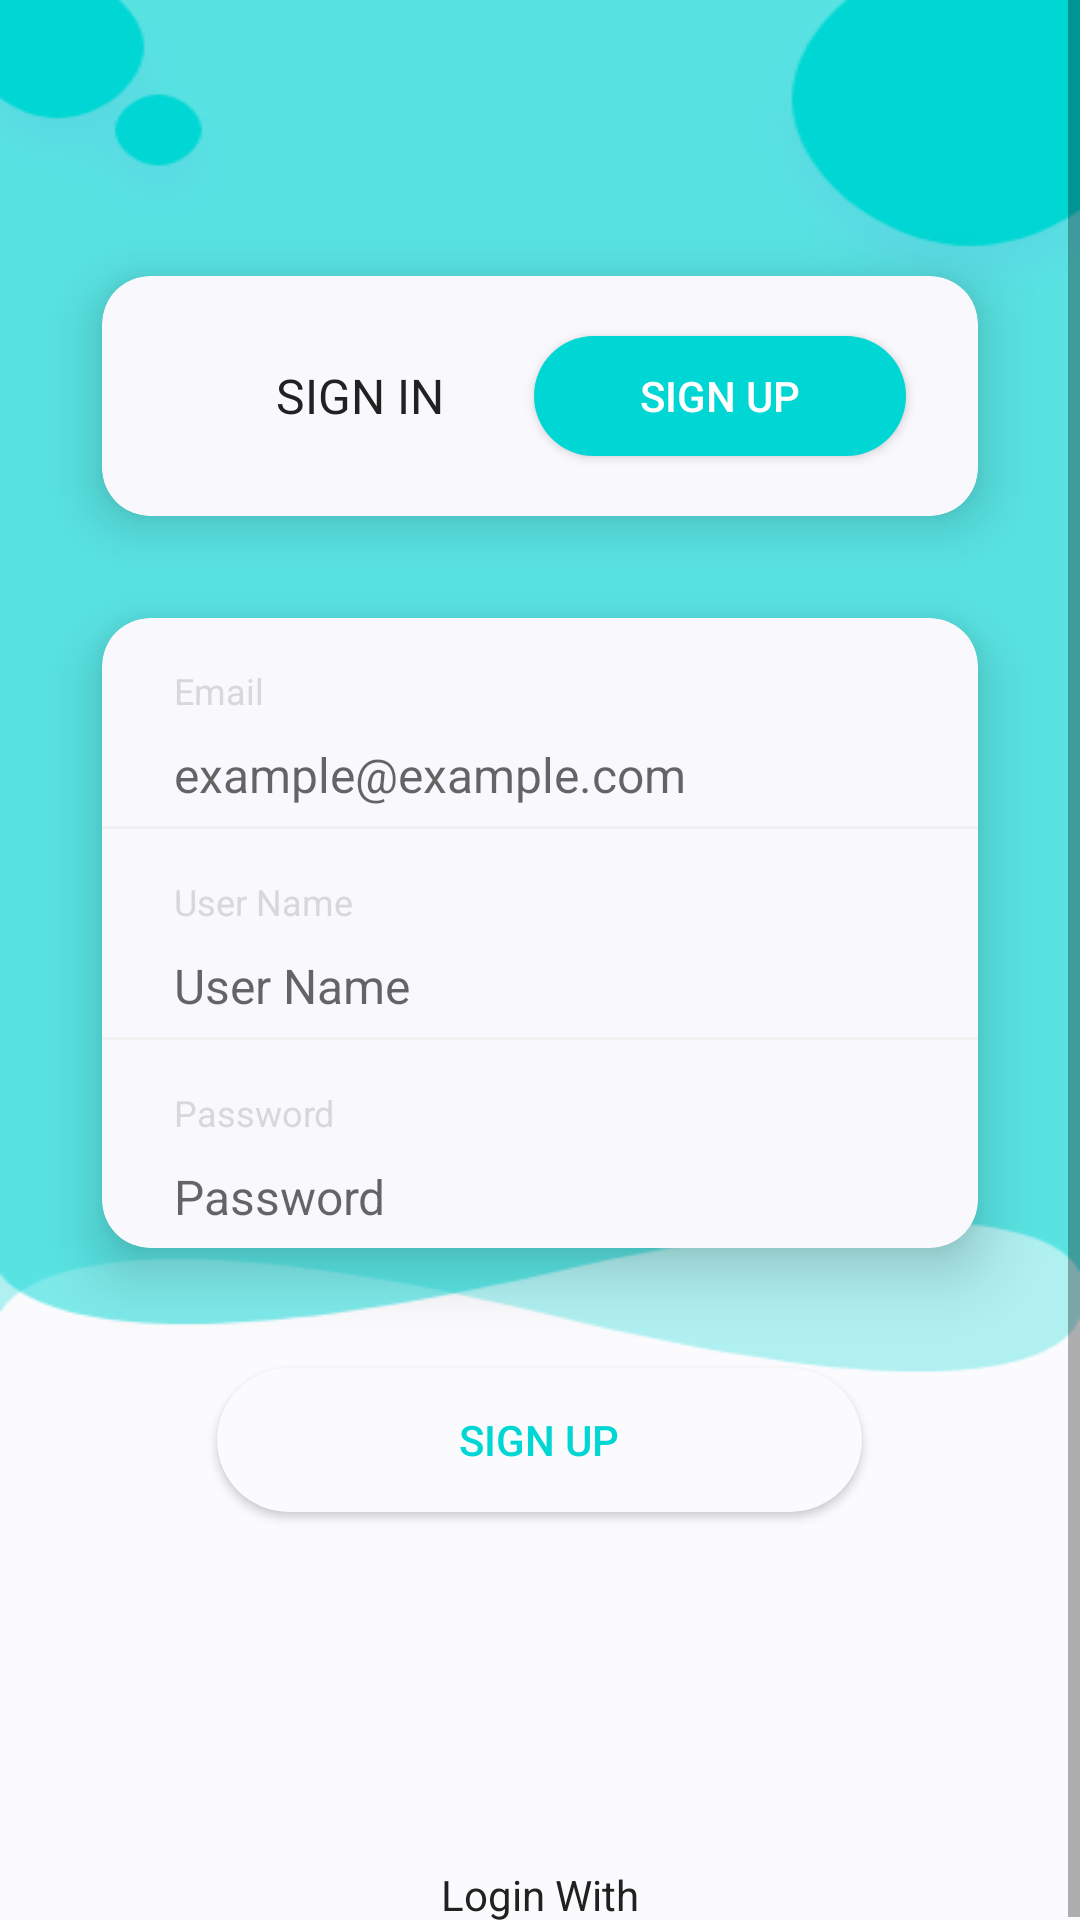

The Android layout XML behind this screen, and the referenced resources:
<!-- AndroidManifest.xml: application theme AppTheme -->
<!-- res/layout/fragment_register.xml -->
<?xml version="1.0" encoding="utf-8"?>
<android.support.constraint.ConstraintLayout xmlns:android="http://schemas.android.com/apk/res/android"
    xmlns:app="http://schemas.android.com/apk/res-auto"
    xmlns:tools="http://schemas.android.com/tools"
    android:layout_width="match_parent"
    android:layout_height="match_parent"
    tools:context=".ui.fragments.RegisterFragment">

    <ImageView
        android:id="@+id/imageView"
        android:layout_width="match_parent"
        android:layout_height="match_parent"
        android:scaleType="fitXY"
        app:layout_constraintBottom_toBottomOf="parent"
        app:layout_constraintEnd_toEndOf="parent"
        app:layout_constraintHorizontal_bias="1.0"
        app:layout_constraintStart_toStartOf="parent"
        app:layout_constraintTop_toTopOf="parent"
        app:layout_constraintVertical_bias="1.0"
        app:srcCompat="@drawable/register_background" />

    <ScrollView
        android:layout_width="match_parent"
        android:layout_height="match_parent"
        app:layout_constraintBottom_toBottomOf="parent"
        app:layout_constraintEnd_toEndOf="parent"
        app:layout_constraintStart_toStartOf="parent"
        app:layout_constraintTop_toTopOf="parent">

        <android.support.constraint.ConstraintLayout
            android:layout_width="match_parent"
            android:layout_height="wrap_content">

            <android.support.v7.widget.CardView
                android:id="@+id/cardView"
                android:layout_width="match_parent"
                android:layout_height="@dimen/dimension80"
                android:layout_marginStart="@dimen/dimens_34"
                android:layout_marginTop="@dimen/dimens_92"
                android:layout_marginEnd="@dimen/dimens_34"
                app:cardBackgroundColor="@color/colorWhite"
                app:cardCornerRadius="@dimen/dimension16"
                app:cardElevation="@dimen/dimension12"
                app:layout_constraintEnd_toEndOf="parent"
                app:layout_constraintStart_toStartOf="parent"
                app:layout_constraintTop_toTopOf="parent">

                <TextView
                    android:id="@+id/Register_Btn_SignIn"
                    style="@style/sign_up"
                    android:layout_width="@dimen/dimens_124"
                    android:layout_height="@dimen/dimens_40"
                    android:layout_gravity="start"
                    android:layout_marginStart="@dimen/dimension24"
                    android:layout_marginTop="@dimen/text20"
                    android:layout_marginBottom="@dimen/text20"
                    android:gravity="center"
                    android:text="@string/sign_in" />

                <Button
                    android:id="@+id/Register_Btn_SignUp"
                    style="@style/sign_in"
                    android:layout_width="@dimen/dimens_124"
                    android:layout_height="@dimen/dimens_40"
                    android:layout_gravity="end"
                    android:layout_marginTop="@dimen/dimens_20"
                    android:layout_marginEnd="@dimen/dimension24"
                    android:layout_marginBottom="20dp"
                    android:background="@drawable/btn_light_blue"
                    android:text="@string/sign_up" />

            </android.support.v7.widget.CardView>

            <android.support.v7.widget.CardView
                android:id="@+id/cardView2"
                android:layout_width="@dimen/dimension0"
                android:layout_height="@dimen/dimens_210"
                android:layout_marginTop="@dimen/dimens_34"
                app:cardBackgroundColor="@color/colorWhite"
                app:cardCornerRadius="@dimen/dimension16"
                app:cardElevation="@dimen/dimension12"
                app:layout_constraintEnd_toEndOf="@+id/cardView"
                app:layout_constraintStart_toStartOf="@+id/cardView"
                app:layout_constraintTop_toBottomOf="@+id/cardView">

                <android.support.constraint.ConstraintLayout
                    android:layout_width="match_parent"
                    android:layout_height="match_parent">

                    <TextView
                        android:id="@+id/Text_Email_Register"
                        style="@style/email_or_u"
                        android:layout_width="wrap_content"
                        android:layout_height="wrap_content"
                        android:layout_marginStart="@dimen/dimension24"
                        android:layout_marginTop="@dimen/dimension16"
                        android:text="@string/email_"
                        app:layout_constraintStart_toStartOf="parent"
                        app:layout_constraintTop_toTopOf="parent" />

                    <EditText
                        android:id="@+id/RegisterEditTextEmail"
                        android:layout_width="match_parent"
                        android:layout_height="wrap_content"
                        android:layout_marginStart="@dimen/dimension24"
                        android:layout_marginTop="@dimen/dimens_9"
                        android:layout_marginEnd="@dimen/dimension24"
                        android:background="@drawable/et_background"
                        android:hint="@string/hint_email"
                        android:inputType="textEmailAddress"
                        android:textColor="#ff212121"
                        android:textSize="@dimen/text16"
                        android:freezesText="true"
                        app:layout_constraintEnd_toEndOf="parent"
                        app:layout_constraintStart_toStartOf="parent"
                        app:layout_constraintTop_toBottomOf="@+id/Text_Email_Register" />

                    <View
                        android:id="@+id/view1"
                        android:layout_width="match_parent"
                        android:layout_height="@dimen/dimension1"
                        android:layout_gravity="center"
                        android:background="#fff1f1f1"
                        app:layout_constraintBottom_toTopOf="@+id/view2"
                        app:layout_constraintEnd_toEndOf="parent"
                        app:layout_constraintStart_toStartOf="parent"
                        app:layout_constraintTop_toTopOf="parent" />

                    <TextView
                        android:id="@+id/Text_UserName_Register"
                        style="@style/email_or_u"
                        android:layout_width="wrap_content"
                        android:layout_height="wrap_content"
                        android:layout_marginStart="@dimen/dimension24"
                        android:layout_marginTop="@dimen/dimension16"
                        android:text="@string/user_name"
                        app:layout_constraintStart_toStartOf="parent"
                        app:layout_constraintTop_toBottomOf="@+id/view1" />

                    <EditText
                        android:id="@+id/RegisterEditTextUserName"
                        android:layout_width="match_parent"
                        android:layout_height="wrap_content"
                        android:layout_marginStart="@dimen/dimension24"
                        android:layout_marginTop="@dimen/dimens_9"
                        android:layout_marginEnd="@dimen/dimension24"
                        android:background="@drawable/et_background"
                        android:hint="@string/user_name"
                        android:inputType="text"
                        android:textColor="#ff212121"
                        android:textSize="@dimen/text16"
                        android:freezesText="true"
                        app:layout_constraintEnd_toEndOf="parent"
                        app:layout_constraintStart_toStartOf="parent"
                        app:layout_constraintTop_toBottomOf="@+id/Text_UserName_Register" />

                    <View
                        android:id="@+id/view2"
                        android:layout_width="match_parent"
                        android:layout_height="@dimen/dimension1"
                        android:layout_gravity="center"
                        android:background="#fff1f1f1"
                        app:layout_constraintBottom_toBottomOf="parent"
                        app:layout_constraintEnd_toEndOf="parent"
                        app:layout_constraintStart_toStartOf="parent"
                        app:layout_constraintTop_toBottomOf="@+id/view1" />

                    <TextView
                        android:id="@+id/Text_Password_Register"
                        style="@style/email_or_u"
                        android:layout_width="wrap_content"
                        android:layout_height="wrap_content"
                        android:layout_marginStart="24dp"
                        android:layout_marginTop="@dimen/dimension16"
                        android:text="@string/password"
                        app:layout_constraintStart_toStartOf="parent"
                        app:layout_constraintTop_toBottomOf="@+id/view2" />

                    <EditText
                        android:id="@+id/RegisterEditTextPassword"
                        android:layout_width="match_parent"
                        android:layout_height="wrap_content"
                        android:layout_marginStart="@dimen/dimension24"
                        android:layout_marginTop="@dimen/dimens_9"
                        android:layout_marginEnd="@dimen/dimension24"
                        android:background="@drawable/et_background"
                        android:hint="@string/password"
                        android:inputType="textPassword"
                        android:textColor="#ff212121"
                        android:textSize="@dimen/text16"
                        android:freezesText="true"
                        app:layout_constraintEnd_toEndOf="parent"
                        app:layout_constraintStart_toStartOf="parent"
                        app:layout_constraintTop_toBottomOf="@+id/Text_Password_Register" />

                </android.support.constraint.ConstraintLayout>

            </android.support.v7.widget.CardView>

            <Button
                android:id="@+id/RegisterButtonSignUp"
                style="@style/sign_up_btn"
                android:layout_width="@dimen/dimens_215"
                android:layout_height="@dimen/dimens_48"
                android:layout_marginTop="@dimen/dimens_40"
                android:background="@drawable/sigein_btn"
                android:text="@string/sign_up"
                app:layout_constraintEnd_toEndOf="@+id/cardView2"
                app:layout_constraintHorizontal_bias="0.496"
                app:layout_constraintStart_toStartOf="@+id/cardView2"
                app:layout_constraintTop_toBottomOf="@+id/cardView2" />

            <TextView
                style="@style/log_in_wit"
                android:layout_width="wrap_content"
                android:layout_height="wrap_content"
                android:layout_marginTop="@dimen/dimens_118"
                android:text="@string/login_with"
                app:layout_constraintEnd_toEndOf="@+id/RegisterButtonSignUp"
                app:layout_constraintStart_toStartOf="@+id/RegisterButtonSignUp"
                app:layout_constraintTop_toBottomOf="@+id/RegisterButtonSignUp" />
        </android.support.constraint.ConstraintLayout>

    </ScrollView>

</android.support.constraint.ConstraintLayout>
<!-- resources referenced by this layout -->
<resources>
  <color name="colorWhite">#F9F9FD</color>
  <dimen name="dimens_118">118dp</dimen>
  <dimen name="dimens_124">124dp</dimen>
  <dimen name="dimens_20">20dp</dimen>
  <dimen name="dimens_210">210dp</dimen>
  <dimen name="dimens_215">215dp</dimen>
  <dimen name="dimens_34">34dp</dimen>
  <dimen name="dimens_40">40dp</dimen>
  <dimen name="dimens_48">48dp</dimen>
  <dimen name="dimens_9">9dp</dimen>
  <dimen name="dimens_92">92dp</dimen>
  <dimen name="dimension0">0dp</dimen>
  <dimen name="dimension1">1dp</dimen>
  <dimen name="dimension12">12dp</dimen>
  <dimen name="dimension16">16dp</dimen>
  <dimen name="dimension24">24dp</dimen>
  <dimen name="dimension80">80dp</dimen>
  <dimen name="text16">16sp</dimen>
  <dimen name="text20">20sp</dimen>
  <!-- drawable btn_light_blue (drawable) -->
  <?xml version="1.0" encoding="utf-8"?>
  <selector xmlns:android="http://schemas.android.com/apk/res/android">
  
      <item android:width="124dp" android:height="40dp">
          <shape android:shape="rectangle">
              <corners android:radius="24dp" />
              <solid android:color="#ff00d6d3" />
          </shape>
      </item>
  
  </selector>
  <!-- drawable et_background (drawable) -->
  <?xml version="1.0" encoding="utf-8"?>
  <selector xmlns:android="http://schemas.android.com/apk/res/android">
      <item android:width="124dp" android:height="40dp">
          <shape android:shape="rectangle">
  
              <solid android:color="#F9F9FD" />
          </shape>
      </item>
  </selector>
  <!-- drawable register_background: png bitmap (drawable-nodpi, 8755 bytes) -->
  <!-- drawable sigein_btn (drawable) -->
  <?xml version="1.0" encoding="utf-8"?>
  <selector xmlns:android="http://schemas.android.com/apk/res/android">
      <item android:width="215dp" android:height="48dp">
          <shape android:shape="rectangle">
              <corners android:radius="30dp" />
              <solid android:color="#fffbfbfe" />
              <item android:name="android:shadowColor">#14000000</item>
              
              <item android:name="android:shadowDx">0</item>
              <item android:name="android:shadowDy">4</item>
          </shape>
      </item>
  </selector>
  <string name="email_">Email</string>
  <string name="hint_email">example@example.com</string>
  <string name="login_with">Login With</string>
  <string name="password">Password</string>
  <string name="sign_in">sign in</string>
  <string name="sign_up">sign Up</string>
  <string name="user_name">User Name</string>
  <style name="email_or_u">
          <item name="android:textColor">#ffd8d8d8</item>
          <item name="android:textSize">12sp</item>
      </style>
  <style name="log_in_wit">
          <item name="android:textColor">#ff212121</item>
          <item name="android:textSize">14sp</item>
      </style>
  <style name="sign_in">
          <item name="android:textColor">#ffffffff</item>
          <item name="android:textSize">14sp</item>
          <item name="android:textAllCaps">true</item>
      </style>
  <style name="sign_up">
          <item name="android:textColor">#ff212121</item>
          <item name="android:textSize">16sp</item>
          <item name="android:textAllCaps">true</item>
      </style>
  <style name="sign_up_btn">
          <item name="android:textColor">#ff00d6d3</item>
          <item name="android:textSize">14sp</item>
          <item name="android:textAllCaps">true</item>
      </style>
  <style name="AppTheme" parent="Theme.AppCompat.Light.NoActionBar">
          
          <item name="colorPrimary">@color/colorPrimary</item>
          <item name="colorPrimaryDark">@color/colorPrimaryDark</item>
          <item name="colorAccent">@color/colorAccent</item>
  
          <item name="android:windowTranslucentStatus">true</item>
          <item name="android:windowTranslucentNavigation">true</item>
      </style>
  <color name="colorPrimary">#008577</color>
  <color name="colorPrimaryDark">#00574B</color>
  <color name="colorAccent">#D81B60</color>
</resources>
